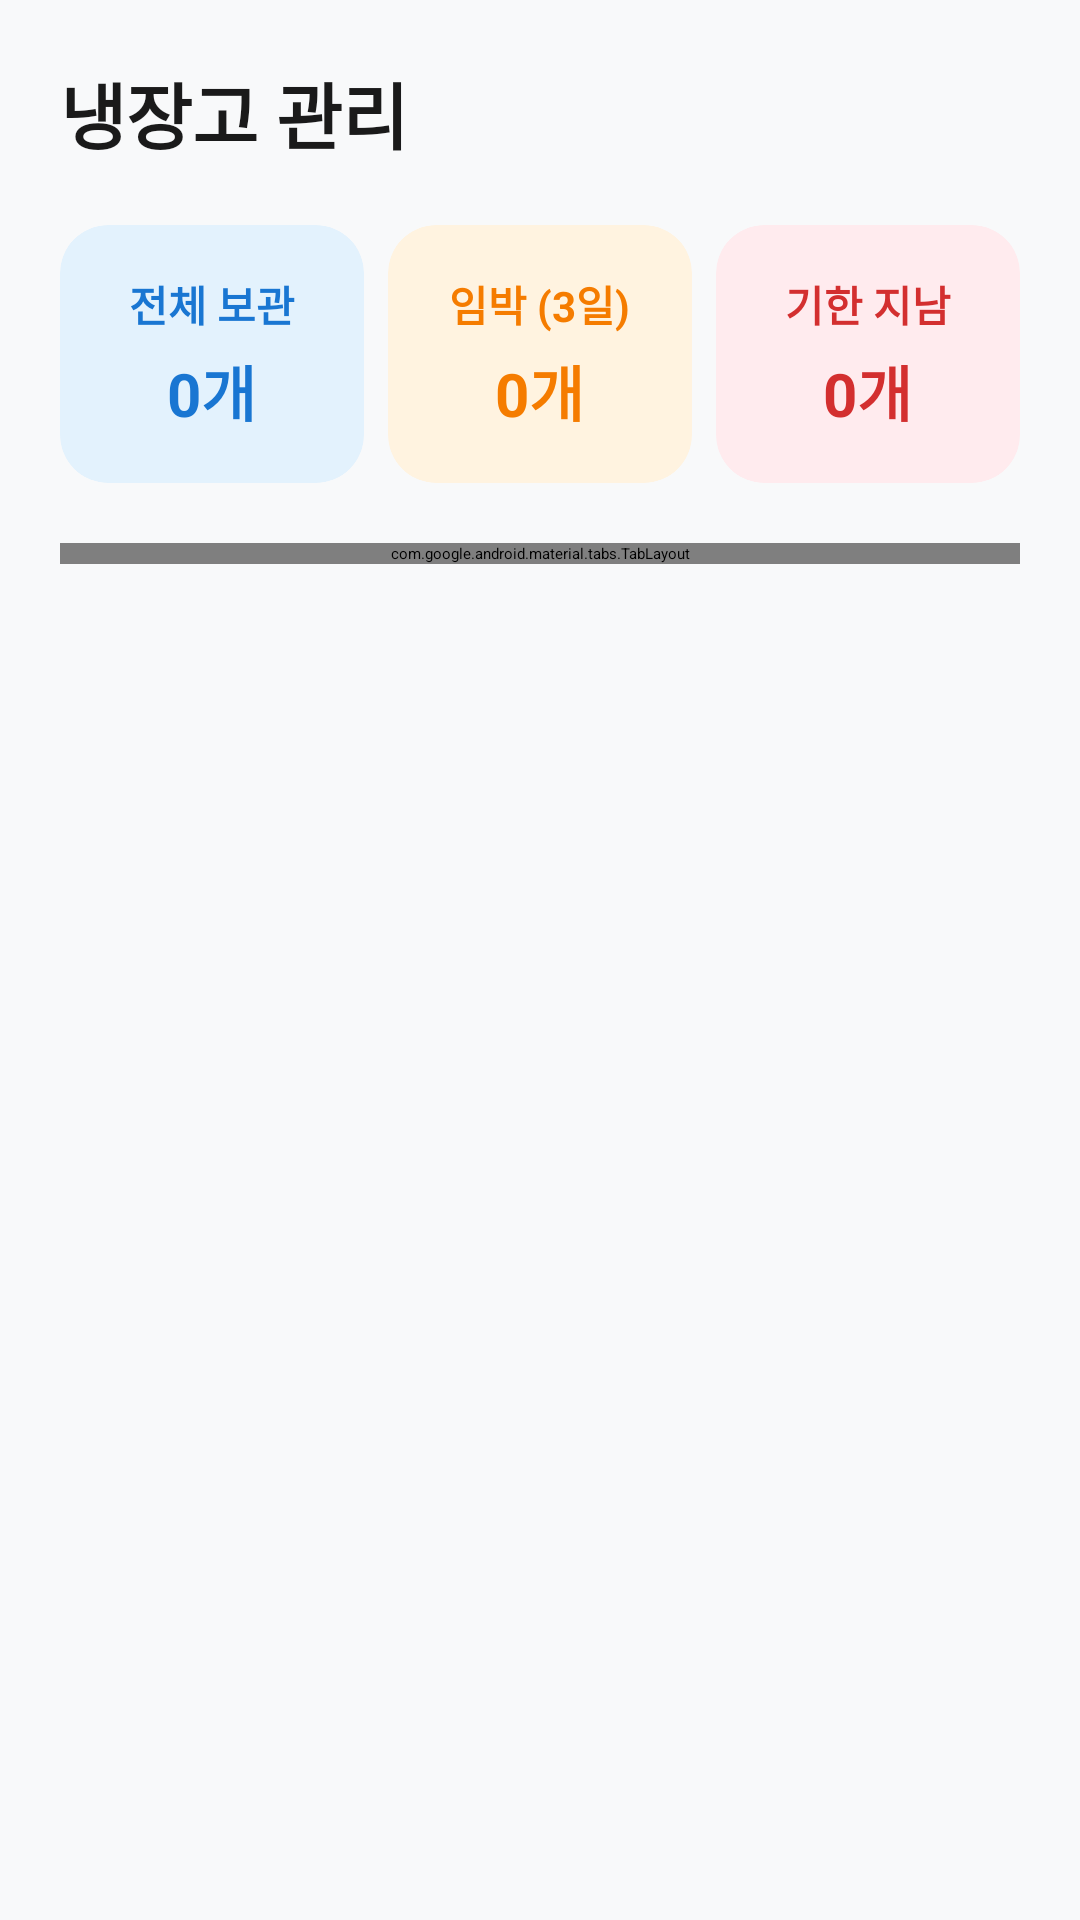

The Android layout XML behind this screen, and the referenced resources:
<!-- AndroidManifest.xml: application theme Theme.App.Starting -->
<!-- res/layout/fragment_home.xml -->
<?xml version="1.0" encoding="utf-8"?>
<androidx.core.widget.NestedScrollView
    xmlns:android="http://schemas.android.com/apk/res/android"
    xmlns:app="http://schemas.android.com/apk/res-auto"
    android:layout_width="match_parent"
    android:layout_height="match_parent"
    android:background="#F8F9FA">

    <androidx.constraintlayout.widget.ConstraintLayout
        android:layout_width="match_parent"
        android:layout_height="wrap_content"
        android:padding="20dp">

        <TextView
            android:id="@+id/tv_home_title"
            android:layout_width="wrap_content"
            android:layout_height="wrap_content"
            android:text="냉장고 관리"
            android:textSize="24sp"
            android:textStyle="bold"
            android:textColor="#1A1A1A"
            app:layout_constraintTop_toTopOf="parent"
            app:layout_constraintLeft_toLeftOf="parent" />

        <LinearLayout
            android:id="@+id/layout_summary"
            android:layout_width="match_parent"
            android:layout_height="wrap_content"
            android:orientation="horizontal"
            android:baselineAligned="false"
            android:layout_marginTop="20dp"
            app:layout_constraintTop_toBottomOf="@id/tv_home_title">

            <androidx.cardview.widget.CardView
                android:layout_width="0dp"
                android:layout_height="wrap_content"
                android:layout_weight="1"
                android:layout_marginEnd="8dp"
                app:cardCornerRadius="16dp"
                app:cardElevation="2dp"
                app:cardBackgroundColor="#E3F2FD">
                <LinearLayout
                    android:layout_width="match_parent"
                    android:layout_height="wrap_content"
                    android:orientation="vertical"
                    android:padding="16dp"
                    android:gravity="center">
                    <TextView android:layout_width="wrap_content" android:layout_height="wrap_content" android:text="전체 보관" android:textColor="#1976D2" android:textSize="14sp" android:textStyle="bold"/>
                    <TextView android:id="@+id/tv_total_count" android:layout_width="wrap_content" android:layout_height="wrap_content" android:text="0개" android:textColor="#1976D2" android:textSize="20sp" android:textStyle="bold" android:layout_marginTop="4dp"/>
                </LinearLayout>
            </androidx.cardview.widget.CardView>

            <androidx.cardview.widget.CardView
                android:layout_width="0dp"
                android:layout_height="wrap_content"
                android:layout_weight="1"
                android:layout_marginEnd="8dp"
                app:cardCornerRadius="16dp"
                app:cardElevation="2dp"
                app:cardBackgroundColor="#FFF3E0">
                <LinearLayout
                    android:layout_width="match_parent"
                    android:layout_height="wrap_content"
                    android:orientation="vertical"
                    android:padding="16dp"
                    android:gravity="center">
                    <TextView android:layout_width="wrap_content" android:layout_height="wrap_content" android:text="임박 (3일)" android:textColor="#F57C00" android:textSize="14sp" android:textStyle="bold"/>
                    <TextView android:id="@+id/tv_imminent_count" android:layout_width="wrap_content" android:layout_height="wrap_content" android:text="0개" android:textColor="#F57C00" android:textSize="20sp" android:textStyle="bold" android:layout_marginTop="4dp"/>
                </LinearLayout>
            </androidx.cardview.widget.CardView>

            <androidx.cardview.widget.CardView
                android:layout_width="0dp"
                android:layout_height="wrap_content"
                android:layout_weight="1"
                app:cardCornerRadius="16dp"
                app:cardElevation="2dp"
                app:cardBackgroundColor="#FFEBEE">
                <LinearLayout
                    android:layout_width="match_parent"
                    android:layout_height="wrap_content"
                    android:orientation="vertical"
                    android:padding="16dp"
                    android:gravity="center">
                    <TextView android:layout_width="wrap_content" android:layout_height="wrap_content" android:text="기한 지남" android:textColor="#D32F2F" android:textSize="14sp" android:textStyle="bold"/>
                    <TextView android:id="@+id/tv_expired_count" android:layout_width="wrap_content" android:layout_height="wrap_content" android:text="0개" android:textColor="#D32F2F" android:textSize="20sp" android:textStyle="bold" android:layout_marginTop="4dp"/>
                </LinearLayout>
            </androidx.cardview.widget.CardView>
        </LinearLayout>

        <com.google.android.material.tabs.TabLayout
            android:id="@+id/tabs_location"
            android:layout_width="match_parent"
            android:layout_height="wrap_content"
            android:layout_marginTop="20dp"
            android:background="@android:color/transparent"
            app:layout_constraintTop_toBottomOf="@id/layout_summary">

            <com.google.android.material.tabs.TabItem android:layout_width="wrap_content" android:layout_height="wrap_content" android:text="전체" />
            <com.google.android.material.tabs.TabItem android:layout_width="wrap_content" android:layout_height="wrap_content" android:text="냉장실" />
            <com.google.android.material.tabs.TabItem android:layout_width="wrap_content" android:layout_height="wrap_content" android:text="냉동실" />
        </com.google.android.material.tabs.TabLayout>

        <androidx.recyclerview.widget.RecyclerView
            android:id="@+id/rv_ingredient_list"
            android:layout_width="match_parent"
            android:layout_height="wrap_content"
            android:layout_marginTop="10dp"
            app:layout_constraintTop_toBottomOf="@id/tabs_location" />

        <LinearLayout
            android:id="@+id/layout_empty_state"
            android:layout_width="match_parent"
            android:layout_height="wrap_content"
            android:orientation="vertical"
            android:gravity="center"
            android:layout_marginTop="80dp"
            android:visibility="gone"
            app:layout_constraintTop_toBottomOf="@id/tabs_location">

            <TextView android:layout_width="wrap_content" android:layout_height="wrap_content" android:text="🧊" android:textSize="48sp" />
            <TextView android:layout_width="wrap_content" android:layout_height="wrap_content" android:layout_marginTop="16dp" android:text="냉장고가 텅 비었어요!\n하단의 스캔 버튼을 눌러 채워보세요." android:gravity="center" android:textColor="#888888" android:textSize="16sp" />
        </LinearLayout>



    </androidx.constraintlayout.widget.ConstraintLayout>
</androidx.core.widget.NestedScrollView>
<!-- resources referenced by this layout -->
<resources>
  <style name="Theme.App.Starting" parent="Theme.SplashScreen">
          <item name="windowSplashScreenBackground">#FFFFFF</item> <item name="windowSplashScreenAnimatedIcon">@mipmap/ic_icon</item>
          <item name="postSplashScreenTheme">@style/Theme.FreshGuard</item>
  
          <item name="android:statusBarColor">#FFFFFF</item>
          <item name="android:windowLightStatusBar">true</item>
      </style>
  <style name="Theme.FreshGuard" parent="Base.Theme.FreshGuard" />
  <style name="Base.Theme.FreshGuard" parent="Theme.Material3.DayNight.NoActionBar">
          <item name="android:fontFamily">@font/nanum_round</item>
  
          <item name="android:statusBarColor">#FFFFFF</item>
          <item name="android:windowLightStatusBar">true</item> </style>
</resources>
